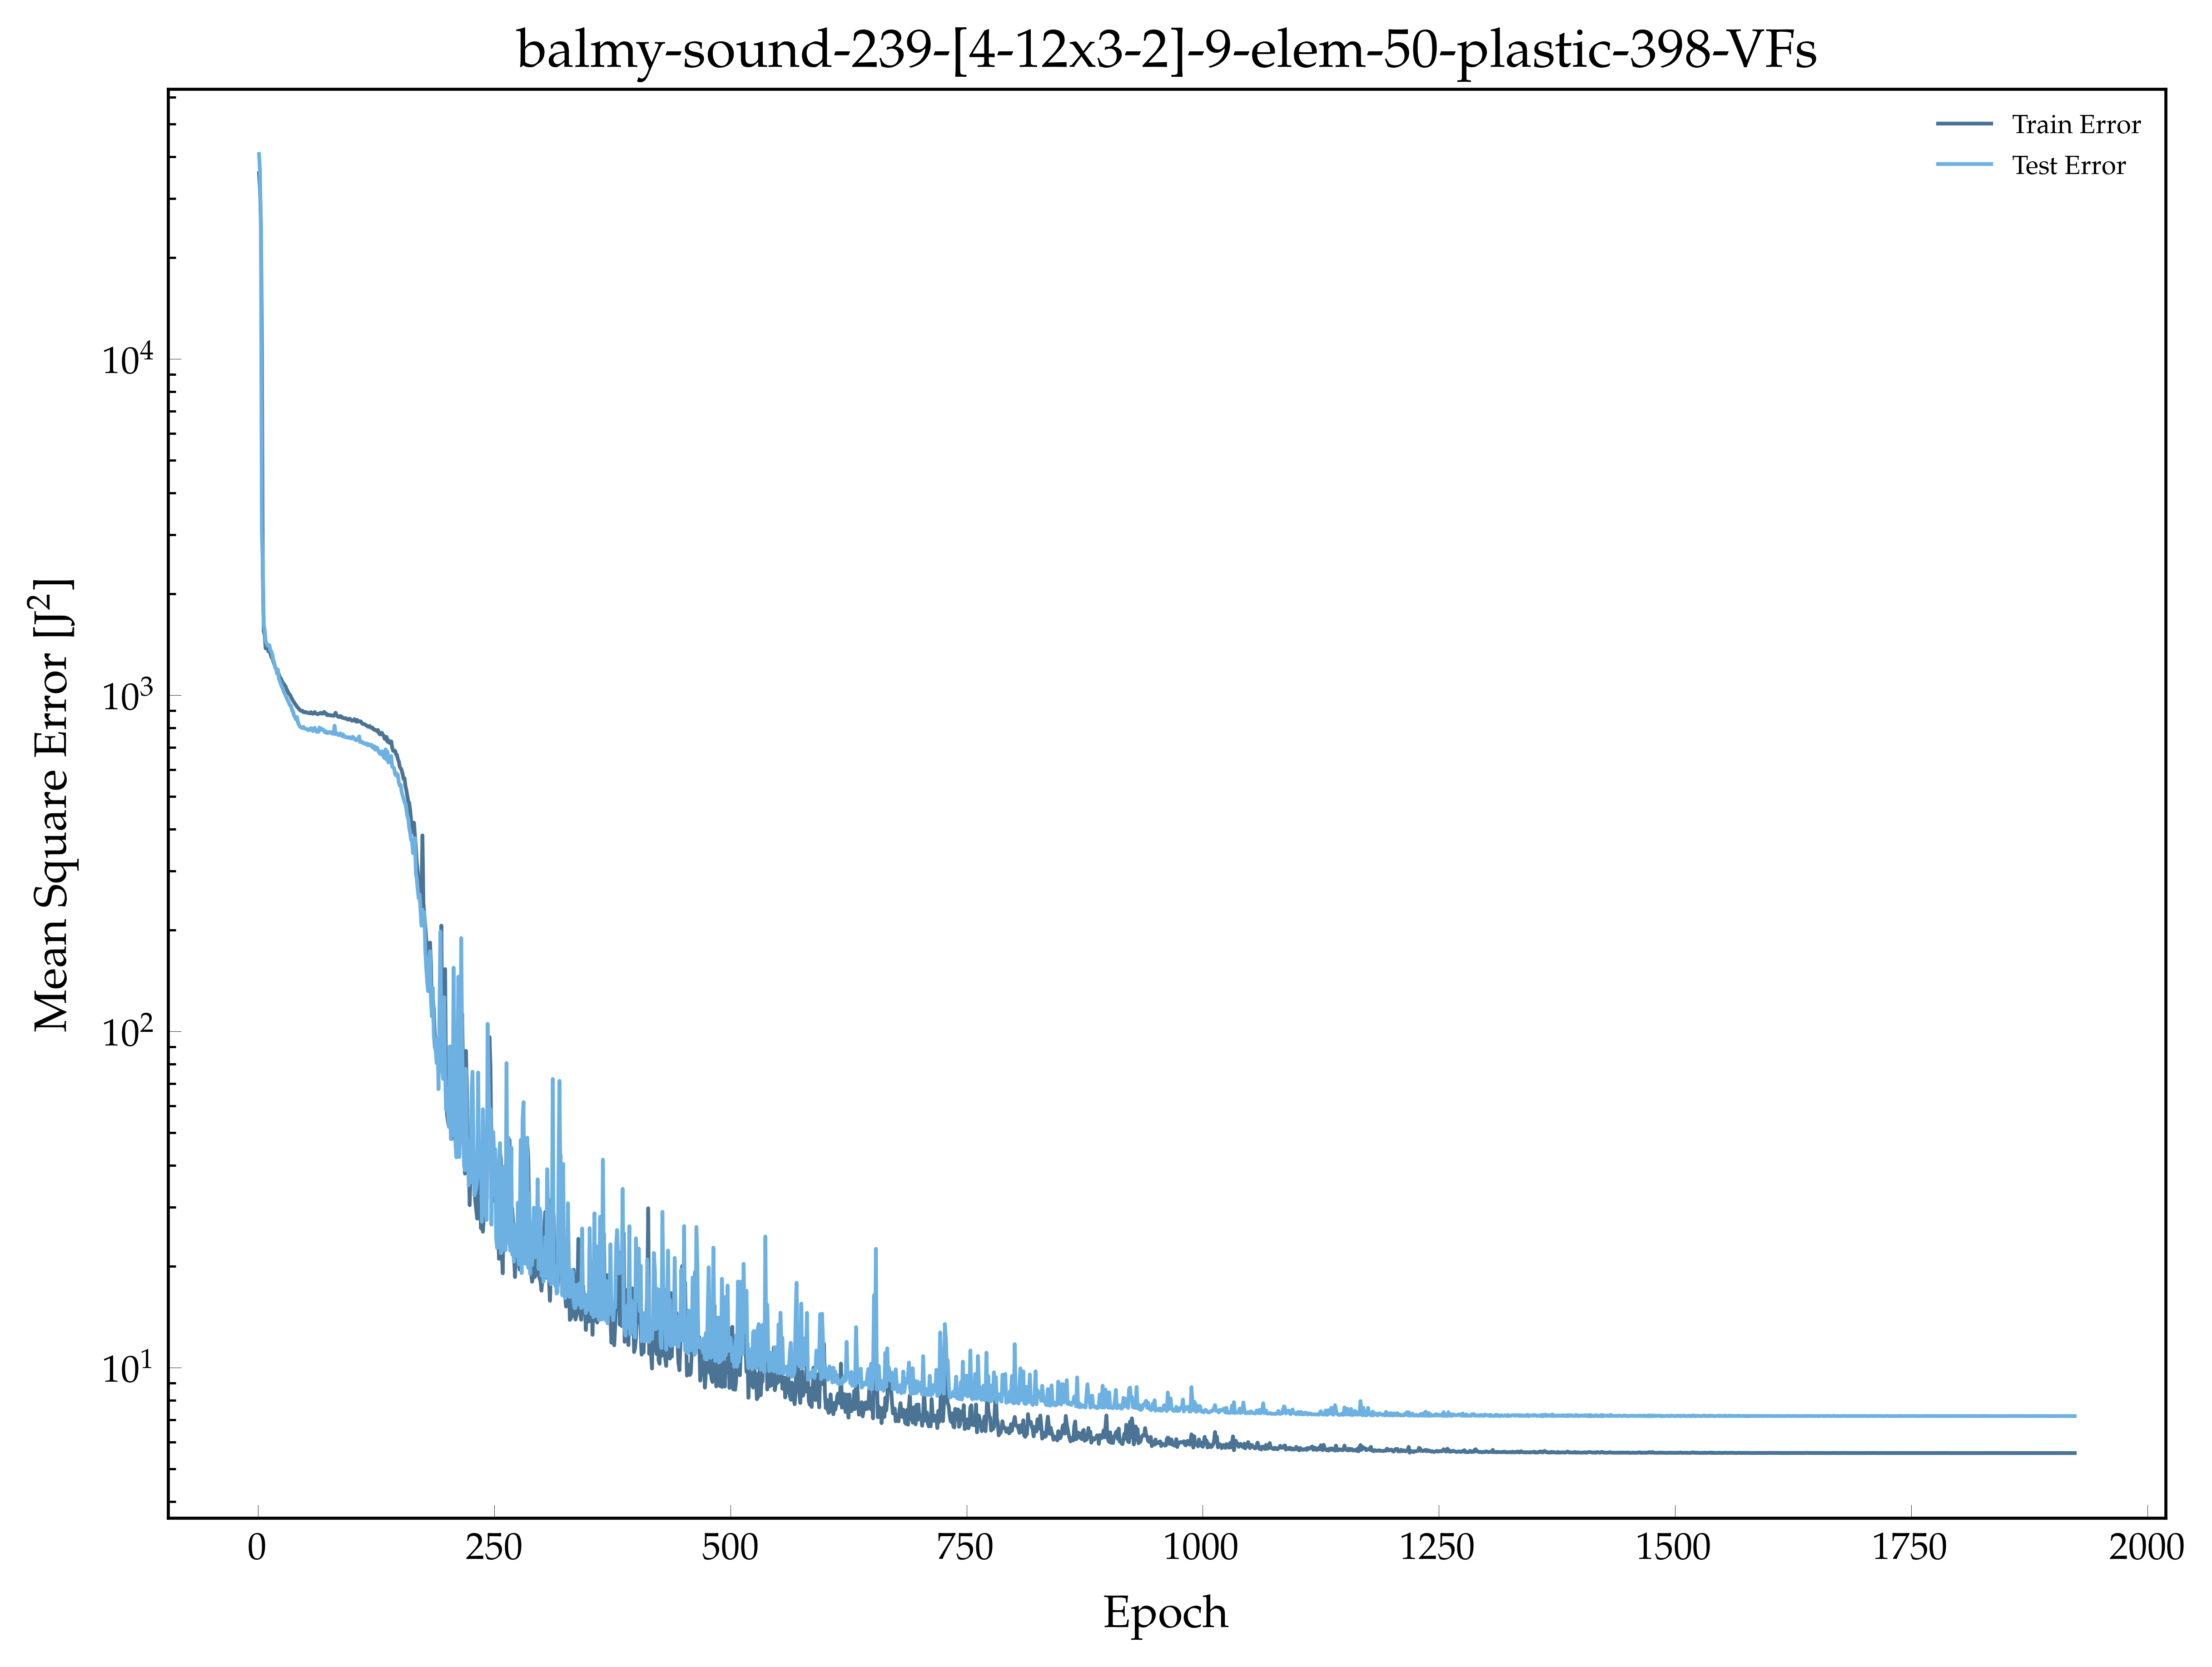

The file beside this chart, header and first rows:
, epoch, loss, val_loss
0, 1.0, 35707, 40706
1, 2.0, 32166, 36198
2, 3.0, 25783, 23737
3, 4.0, 11238, 3074
4, 5.0, 2300, 2441
5, 6.0, 1547, 1612
6, 7.0, 1511, 1568
7, 8.0, 1379, 1450
8, 9.0, 1380, 1423
9, 10.0, 1374, 1405
10, 11.0, 1351, 1403
11, 12.0, 1346, 1409
12, 13.0, 1334, 1359
13, 14.0, 1302, 1350
14, 15.0, 1288, 1327
15, 16.0, 1264, 1276
16, 17.0, 1240, 1254
17, 18.0, 1215, 1211
18, 19.0, 1201, 1199
19, 20.0, 1181, 1160
20, 21.0, 1167, 1192
21, 22.0, 1156, 1123
22, 23.0, 1131, 1101
23, 24.0, 1124, 1081
24, 25.0, 1105, 1061
25, 26.0, 1092, 1052
26, 27.0, 1083, 1028
27, 28.0, 1071, 1013
28, 29.0, 1065, 1001
29, 30.0, 1045, 985.4
30, 31.0, 1033, 970
31, 32.0, 1018, 959.7
32, 33.0, 1008, 943.1
33, 34.0, 1000, 931.6
34, 35.0, 985.1, 928.7
35, 36.0, 974.6, 899.3
36, 37.0, 962.5, 896.9
37, 38.0, 953.3, 870.5
38, 39.0, 943.4, 861.9
39, 40.0, 935.4, 847.9
40, 41.0, 926.5, 861.6
41, 42.0, 918.8, 834.2
42, 43.0, 913.5, 819.5
43, 44.0, 905.2, 809
44, 45.0, 900.6, 803.2
45, 46.0, 897.9, 801.9
46, 47.0, 898.6, 798
47, 48.0, 890.5, 805.3
48, 49.0, 889.7, 798.5
49, 50.0, 891.8, 795
50, 51.0, 888.2, 793.5
51, 52.0, 887.9, 793.3
52, 53.0, 885.7, 786.5
53, 54.0, 885.8, 791.9
54, 55.0, 882.7, 788.7
55, 56.0, 890.7, 798.1
56, 57.0, 883.7, 789
57, 58.0, 881, 782.3
58, 59.0, 882.8, 797.5
59, 60.0, 891.1, 799.4
... 1,863 more rows
